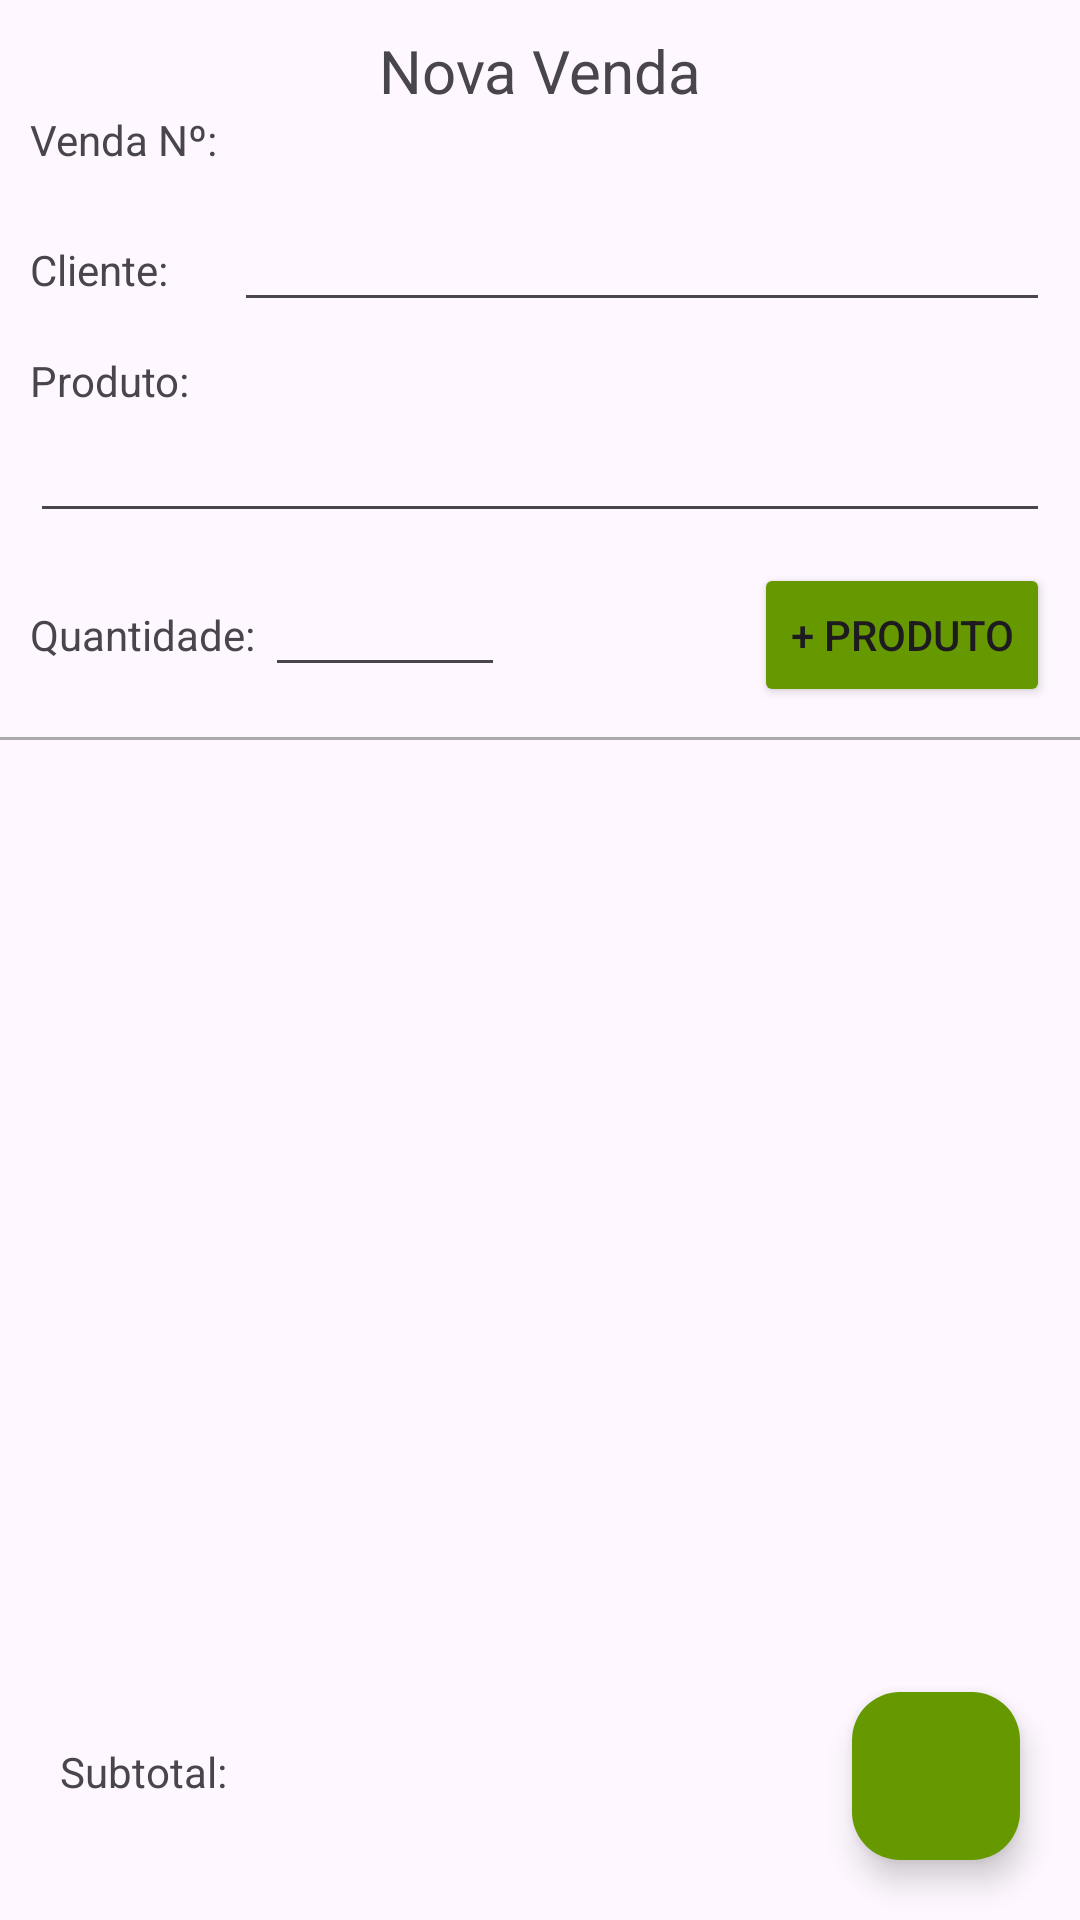

Write the Android layout XML for this screen, with the resource values it uses.
<!-- AndroidManifest.xml: application theme Theme.AplicativoPontoDeVenda -->
<!-- res/layout/activity_venda.xml -->
<?xml version="1.0" encoding="utf-8"?>
<RelativeLayout xmlns:android="http://schemas.android.com/apk/res/android"
    xmlns:app="http://schemas.android.com/apk/res-auto"
    xmlns:tools="http://schemas.android.com/tools"
    android:layout_width="match_parent"
    android:layout_height="match_parent"
    tools:context=".view.VendaActivity">

    <LinearLayout
        android:layout_width="match_parent"
        android:layout_height="wrap_content"
        android:orientation="vertical"
        android:padding="10dp"
        android:id="@+id/lnTitulo">

        <TextView
            android:layout_width="wrap_content"
            android:layout_height="wrap_content"
            android:text="Nova Venda"
            android:textSize="20sp"
            android:layout_gravity="center"/>

        <LinearLayout
            android:layout_width="match_parent"
            android:layout_height="wrap_content"
            android:orientation="horizontal"
            android:layout_marginBottom="10dp">

            <TextView
                android:layout_width="0dp"
                android:layout_weight="1"
                android:layout_height="wrap_content"
                android:text="Venda Nº: "/>

            <TextView
                android:layout_width="0dp"
                android:layout_weight="4"
                android:layout_height="wrap_content"
                android:id="@+id/tvNumeroPedido"/>

        </LinearLayout>

        <LinearLayout
            android:layout_width="match_parent"
            android:layout_height="wrap_content"
            android:orientation="horizontal"
            android:layout_marginBottom="10dp">

            <TextView
                android:layout_width="0dp"
                android:layout_weight="1"
                android:layout_height="wrap_content"
                android:text="Cliente: "/>

            <AutoCompleteTextView
                android:layout_width="0dp"
                android:layout_weight="4"
                android:layout_height="wrap_content"
                android:id="@+id/autoCliente"/>

        </LinearLayout>

        <TextView
            android:layout_width="wrap_content"
            android:layout_height="wrap_content"
            android:text="Produto: "/>

        <AutoCompleteTextView
            android:layout_width="match_parent"
            android:layout_height="wrap_content"
            android:id="@+id/autoAdicionarProduto"
            android:layout_marginBottom="10dp"/>

        <LinearLayout
            android:layout_width="match_parent"
            android:layout_height="wrap_content"
            android:orientation="horizontal">

            <LinearLayout
                android:layout_width="0dp"
                android:layout_weight="1"
                android:layout_height="wrap_content">

                <TextView
                    android:layout_width="wrap_content"
                    android:layout_height="wrap_content"
                    android:text="Quantidade: "/>

                <EditText
                    android:layout_width="80dp"
                    android:layout_height="wrap_content"
                    android:inputType="number"
                    android:id="@+id/edQtdProduto"/>

            </LinearLayout>

            <LinearLayout
                android:layout_width="0dp"
                android:layout_weight="1"
                android:layout_height="wrap_content"
                android:orientation="vertical">

                <Button
                    android:layout_width="wrap_content"
                    android:layout_height="wrap_content"
                    android:backgroundTint="@android:color/holo_green_dark"
                    android:text="+ Produto"
                    android:layout_gravity="right"
                    android:id="@+id/btAdicionarProduto"/>

            </LinearLayout>

        </LinearLayout>

    </LinearLayout>

    <LinearLayout
        android:layout_width="match_parent"
        android:layout_height="1dp"
        android:orientation="horizontal"
        android:id="@+id/lnLine"
        android:layout_below="@+id/lnTitulo"
        android:background="@android:color/darker_gray"/>

    <androidx.recyclerview.widget.RecyclerView
        android:layout_width="match_parent"
        android:layout_height="match_parent"
        android:id="@+id/rvProdutosVenda"
        android:layout_below="@+id/lnLine"/>

    <com.google.android.material.floatingactionbutton.FloatingActionButton
        android:layout_width="wrap_content"
        android:layout_height="wrap_content"
        android:id="@+id/btCadastroCliente"
        android:layout_marginEnd="20dp"
        android:layout_marginBottom="20dp"
        android:layout_alignParentEnd="true"
        android:layout_alignParentBottom="true"
        android:backgroundTint="@android:color/holo_green_dark"/>

    <LinearLayout
        android:layout_width="wrap_content"
        android:layout_height="wrap_content"
        android:padding="20dp"
        android:orientation="horizontal"
        android:layout_marginEnd="20dp"
        android:layout_marginBottom="20dp"
        android:layout_alignParentBottom="true">

        <TextView
            android:layout_width="wrap_content"
            android:layout_height="wrap_content"
            android:text="Subtotal: "/>

        <TextView
            android:layout_width="wrap_content"
            android:layout_height="wrap_content"
            android:id="@+id/tvSubtotal"/>

    </LinearLayout>

</RelativeLayout>
<!-- resources referenced by this layout -->
<resources>
  <style name="Theme.AplicativoPontoDeVenda" parent="Base.Theme.AplicativoPontoDeVenda" />
  <style name="Base.Theme.AplicativoPontoDeVenda" parent="Theme.Material3.DayNight.NoActionBar">
          
          
      </style>
</resources>
